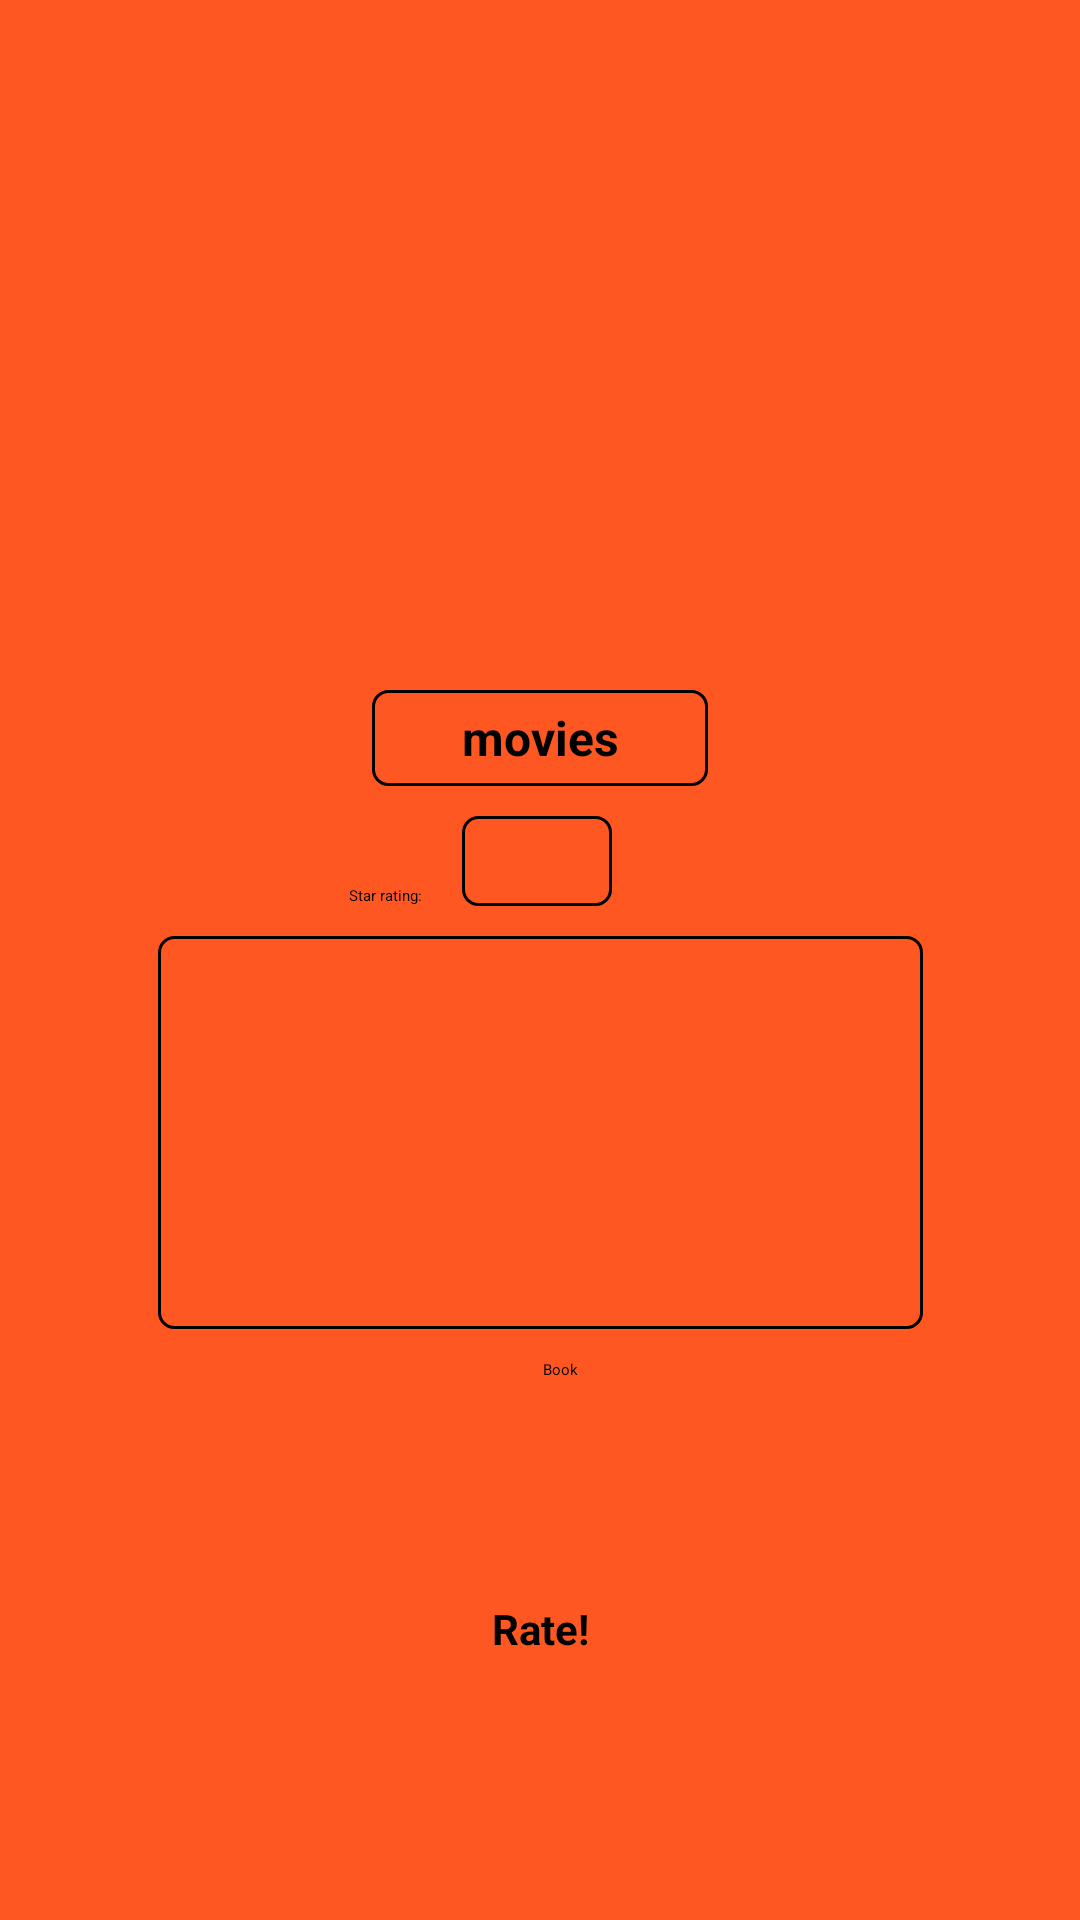

The Android layout XML behind this screen, and the referenced resources:
<!-- AndroidManifest.xml: application theme Theme.CinemaApp -->
<!-- res/layout/activity_view_film.xml -->
<?xml version="1.0" encoding="utf-8"?>
<androidx.constraintlayout.widget.ConstraintLayout xmlns:android="http://schemas.android.com/apk/res/android"
    xmlns:app="http://schemas.android.com/apk/res-auto"
    xmlns:tools="http://schemas.android.com/tools"
    android:layout_width="match_parent"
    android:layout_height="match_parent"
    tools:context=".ViewFilmActivity"
    android:background="#FF5722">


    <ImageButton
        android:id="@+id/starButton1"
        android:layout_width="50dp"
        android:layout_height="50dp"
        android:layout_marginStart="60dp"
        android:layout_marginLeft="60dp"
        android:layout_marginTop="200dp"
        android:layout_marginBottom="136dp"
        android:onClick="star1"
        app:layout_constraintBottom_toBottomOf="parent"
        app:layout_constraintStart_toStartOf="parent"
        app:layout_constraintTop_toBottomOf="@+id/button"
        app:layout_constraintVertical_bias="0.818"
        app:srcCompat="@drawable/starempty" />

    <ImageButton
        android:id="@+id/starButton2"
        android:layout_width="50dp"
        android:layout_height="50dp"
        android:onClick="star2"
        app:layout_constraintStart_toEndOf="@+id/starButton1"
        app:layout_constraintTop_toTopOf="@+id/starButton1"
        app:srcCompat="@drawable/starempty" />

    <ImageButton
        android:id="@+id/starButton3"
        android:layout_width="50dp"
        android:layout_height="50dp"
        android:onClick="star3"
        app:layout_constraintStart_toEndOf="@+id/starButton2"
        app:layout_constraintTop_toTopOf="@+id/starButton2"
        app:srcCompat="@drawable/starempty" />

    <ImageButton
        android:id="@+id/starButton4"
        android:layout_width="50dp"
        android:layout_height="50dp"
        android:onClick="star4"
        app:layout_constraintStart_toEndOf="@+id/starButton3"
        app:layout_constraintTop_toTopOf="@+id/starButton3"
        app:srcCompat="@drawable/starempty" />

    <ImageButton
        android:id="@+id/starButton5"
        android:layout_width="50dp"
        android:layout_height="50dp"
        android:onClick="star5"
        app:layout_constraintStart_toEndOf="@+id/starButton4"
        app:layout_constraintTop_toTopOf="@+id/starButton4"
        app:srcCompat="@drawable/starempty" />


    <Button
        android:id="@+id/rateButton"
        android:layout_width="wrap_content"
        android:layout_height="wrap_content"
        android:layout_marginTop="10dp"
        android:onClick="rateButton"
        android:text="Rate!"
        android:textSize="14dp"
        android:textStyle="bold"
        app:backgroundTint="@color/material_on_background_emphasis_high_type"
        app:layout_constraintEnd_toEndOf="parent"
        app:layout_constraintStart_toStartOf="parent"
        app:layout_constraintTop_toBottomOf="@+id/starButton1" />

    <TextView
        android:id="@+id/ratingTextView"
        android:layout_width="50dp"
        android:layout_height="30dp"
        android:layout_marginStart="8dp"
        android:layout_marginLeft="8dp"
        android:layout_marginTop="10dp"
        android:background="@drawable/rounded_spinner"
        android:gravity="center"
        android:textSize="24sp"
        app:layout_constraintEnd_toEndOf="@+id/img2_text_id"
        app:layout_constraintHorizontal_bias="0.407"
        app:layout_constraintStart_toStartOf="@+id/img2_text_id"
        app:layout_constraintTop_toBottomOf="@+id/img2_text_id" />

    <TextView
        android:id="@+id/textView26"
        android:layout_width="wrap_content"
        android:layout_height="wrap_content"
        android:layout_marginEnd="12dp"
        android:layout_marginRight="12dp"
        android:text="Star rating: "
        app:layout_constraintBottom_toBottomOf="@+id/ratingTextView"
        app:layout_constraintEnd_toStartOf="@+id/ratingTextView" />

    <ImageView
        android:id="@+id/img2_id"
        android:layout_width="131dp"
        android:layout_height="170dp"

        android:layout_marginTop="40dp"
        app:layout_constraintEnd_toEndOf="parent"
        app:layout_constraintHorizontal_bias="0.446"
        app:layout_constraintStart_toStartOf="parent"
        app:layout_constraintTop_toTopOf="parent" />

    <TextView
        android:id="@+id/img2_text_id"
        android:layout_width="112dp"
        android:layout_height="32dp"
        android:layout_alignParentBottom="true"
        android:layout_marginTop="20dp"
        android:background="@drawable/rounded_spinner"
        android:gravity="center"
        android:text="movies"
        android:textSize="16dp"
        android:textStyle="bold"
        app:layout_constraintEnd_toEndOf="parent"
        app:layout_constraintStart_toStartOf="parent"
        app:layout_constraintTop_toBottomOf="@+id/img2_id" />

    <Button
        android:id="@+id/button"
        android:layout_width="wrap_content"
        android:layout_height="wrap_content"
        android:layout_marginTop="10dp"
        android:onClick="lunchBookingConfirmationActivity"
        android:text="Book"
        app:layout_constraintEnd_toEndOf="parent"
        app:layout_constraintHorizontal_bias="0.52"
        app:layout_constraintStart_toStartOf="parent"
        app:layout_constraintTop_toBottomOf="@+id/lastNameView" />

    <TextView
        android:id="@+id/lastNameView"
        android:layout_width="255dp"
        android:layout_height="131dp"
        android:layout_marginTop="10dp"
        android:background="@drawable/rounded_spinner"
        android:gravity="center"
        android:textSize="16dp"
        android:textStyle="bold"
        app:layout_constraintEnd_toEndOf="parent"
        app:layout_constraintStart_toStartOf="parent"
        app:layout_constraintTop_toBottomOf="@+id/ratingTextView"
        tools:ignore="MissingConstraints" />

</androidx.constraintlayout.widget.ConstraintLayout>
<!-- resources referenced by this layout -->
<resources>
  <!-- drawable rounded_spinner (drawable) -->
  <?xml version="1.0" encoding="utf-8"?>
  <shape xmlns:android="http://schemas.android.com/apk/res/android">
      <solid android:color="#FF5722" />
      
      <stroke
          android:width="1dp"
          />
      
      <corners android:radius="5dp" />
  </shape>
</resources>
